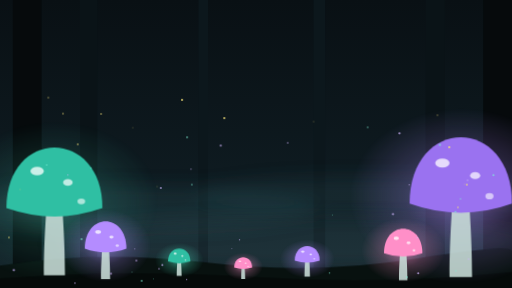
t = 0.00 s
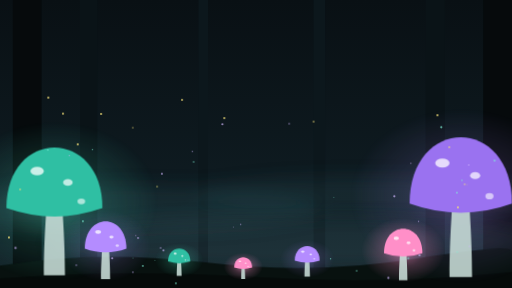
t = 1.67 s
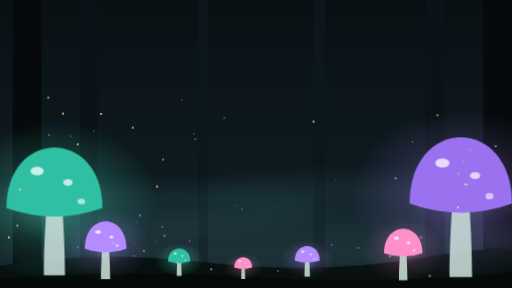
t = 3.33 s
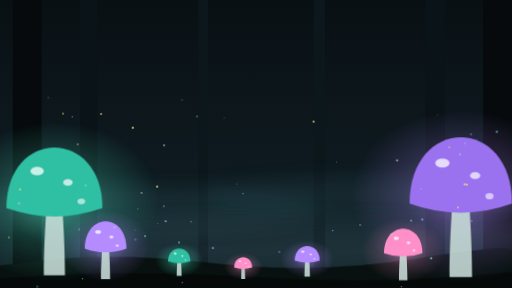
t = 5.00 s
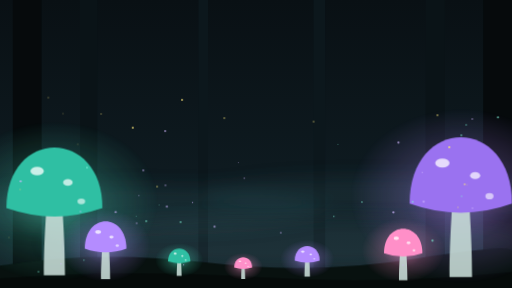
t = 6.67 s
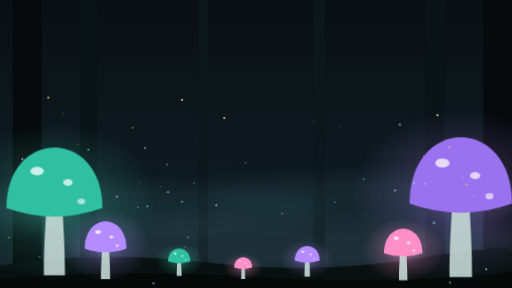
t = 8.33 s

The animated SVG that drew these frames (rendered in a browser with its animation timeline set to each time). Animation: 4 CSS @keyframes rules; frames cover the first 8.33 s, repeats indefinitely.

<svg xmlns="http://www.w3.org/2000/svg" viewBox="0 0 1600 900" preserveAspectRatio="xMidYMid slice"><defs><filter id="fb" x="-20%" y="-50%" width="140%" height="200%"><feGaussianBlur stdDeviation="28"/></filter><linearGradient id="bg" x1="0" y1="0" x2="0" y2="1"><stop offset="0" stop-color="#091014"/><stop offset=".7" stop-color="#0f1c22"/><stop offset="1" stop-color="#16262c"/></linearGradient><radialGradient id="gt" cx=".5" cy=".5" r=".5"><stop offset="0" stop-color="#4fe0c0" stop-opacity=".6"/><stop offset=".5" stop-color="#4fe0c0" stop-opacity=".22"/><stop offset="1" stop-color="#4fe0c0" stop-opacity="0"/></radialGradient><radialGradient id="gv" cx=".5" cy=".5" r=".5"><stop offset="0" stop-color="#b48cff" stop-opacity=".6"/><stop offset=".5" stop-color="#b48cff" stop-opacity=".22"/><stop offset="1" stop-color="#b48cff" stop-opacity="0"/></radialGradient><radialGradient id="gp" cx=".5" cy=".5" r=".5"><stop offset="0" stop-color="#ff8fc8" stop-opacity=".6"/><stop offset=".5" stop-color="#ff8fc8" stop-opacity=".22"/><stop offset="1" stop-color="#ff8fc8" stop-opacity="0"/></radialGradient></defs><style>
.gw{animation:gw 5s ease-in-out infinite alternate}
.fg1{animation:fog 70s linear infinite alternate}
.fg2{animation:fog 95s linear infinite alternate-reverse}
.sp{animation:rise 16s linear infinite}
.ff{animation:blink 3.6s ease-in-out infinite alternate}
@keyframes gw{from{opacity:.55}to{opacity:1}}
@keyframes fog{from{transform:translateX(-120px)}to{transform:translateX(120px)}}
@keyframes rise{from{transform:translate(0,0)}to{transform:translate(40px,-520px)}}
@keyframes blink{from{opacity:.1}to{opacity:1}}
@media (prefers-reduced-motion:reduce){.gw,.fg1,.fg2,.sp,.ff{animation:none}}
</style><rect width="1600" height="900" fill="url(#bg)"/><rect x="40" y="-10" width="90" height="920" fill="#060a0c"/><rect x="250" y="-10" width="54" height="920" fill="#0a1317"/><rect x="1330" y="-10" width="60" height="920" fill="#0a1317"/><rect x="1510" y="-10" width="100" height="920" fill="#060a0c"/><rect x="620" y="-10" width="30" height="920" fill="#0c171c"/><rect x="980" y="-10" width="36" height="920" fill="#0c171c"/><g class="fg1" filter="url(#fb)"><ellipse cx="500" cy="650" rx="620" ry="70" fill="#3f7f80" fill-opacity=".16"/><ellipse cx="1250" cy="610" rx="520" ry="60" fill="#3f7f80" fill-opacity=".13"/></g><g class="fg2" filter="url(#fb)"><ellipse cx="800" cy="760" rx="760" ry="80" fill="#5a8f9a" fill-opacity=".14"/></g><path d="M0 830 Q300 780 640 820 T1300 808 T1600 790 V900 H0Z" fill="#08110f"/><path d="M0 870 Q400 840 800 866 T1600 850 V900 H0Z" fill="#050a09"/><ellipse class="gw" cx="170" cy="629" rx="330" ry="252" fill="url(#gt)" style="animation-delay:0s"/><path d="M137 860 C137 734 146.9 650 143.6 650 L196.4 650 C193.1 650 203 734 203 860Z" fill="#cfe4de" fill-opacity=".85"/><path d="M20 650 C20 398 320 398 320 650 Q170 702.5 20 650Z" fill="#2fbfa3"/><ellipse cx="116" cy="534.5" rx="21.0" ry="13.5" fill="#ffffff" fill-opacity=".75"/><ellipse cx="212" cy="570.2" rx="15.0" ry="10.5" fill="#ffffff" fill-opacity=".7"/><ellipse cx="254" cy="629" rx="12.0" ry="9.0" fill="#ffffff" fill-opacity=".6"/><ellipse class="gw" cx="330" cy="767.5" rx="143" ry="114" fill="url(#gv)" style="animation-delay:1.4s"/><path d="M315.7 872 C315.7 815 319.99 777 318.56 777 L341.44 777 C340.01 777 344.3 815 344.3 872Z" fill="#cfe4de" fill-opacity=".85"/><path d="M265 777 C265 663 395 663 395 777 Q330 800.75 265 777Z" fill="#b48cff"/><ellipse cx="306.6" cy="724.75" rx="9.1" ry="5.8" fill="#ffffff" fill-opacity=".75"/><ellipse cx="348.2" cy="740.9" rx="6.5" ry="4.6" fill="#ffffff" fill-opacity=".7"/><ellipse cx="366.4" cy="767.5" rx="5.2" ry="3.9" fill="#ffffff" fill-opacity=".6"/><ellipse class="gw" cx="1440" cy="613" rx="352" ry="276" fill="url(#gv)" style="animation-delay:0.8s"/><path d="M1404.8 866 C1404.8 728 1415.36 636 1411.84 636 L1468.16 636 C1464.64 636 1475.2 728 1475.2 866Z" fill="#cfe4de" fill-opacity=".85"/><path d="M1280 636 C1280 360 1600 360 1600 636 Q1440 693.5 1280 636Z" fill="#9a72f0"/><ellipse cx="1382.4" cy="509.5" rx="22.4" ry="14.4" fill="#ffffff" fill-opacity=".75"/><ellipse cx="1484.8" cy="548.6" rx="16.0" ry="11.2" fill="#ffffff" fill-opacity=".7"/><ellipse cx="1529.6" cy="613" rx="12.8" ry="9.6" fill="#ffffff" fill-opacity=".6"/><ellipse class="gw" cx="1260" cy="782.5" rx="132" ry="102" fill="url(#gp)" style="animation-delay:2.2s"/><path d="M1246.8 876 C1246.8 825 1250.76 791 1249.44 791 L1270.56 791 C1269.24 791 1273.2 825 1273.2 876Z" fill="#cfe4de" fill-opacity=".85"/><path d="M1200 791 C1200 689 1320 689 1320 791 Q1260 812.25 1200 791Z" fill="#ff8fc8"/><ellipse cx="1238.4" cy="744.25" rx="8.4" ry="5.4" fill="#ffffff" fill-opacity=".75"/><ellipse cx="1276.8" cy="758.7" rx="6.0" ry="4.2" fill="#ffffff" fill-opacity=".7"/><ellipse cx="1293.6" cy="782.5" rx="4.8" ry="3.6" fill="#ffffff" fill-opacity=".6"/><ellipse class="gw" cx="560" cy="812.5" rx="77" ry="54" fill="url(#gt)" style="animation-delay:0.5s"/><path d="M552.3 862 C552.3 835 554.61 817 553.84 817 L566.16 817 C565.39 817 567.7 835 567.7 862Z" fill="#cfe4de" fill-opacity=".85"/><path d="M525 817 C525 763 595 763 595 817 Q560 828.25 525 817Z" fill="#2fbfa3"/><ellipse cx="547.4" cy="792.25" rx="4.9" ry="3.1" fill="#ffffff" fill-opacity=".75"/><ellipse cx="569.8" cy="799.9" rx="3.5" ry="2.5" fill="#ffffff" fill-opacity=".7"/><ellipse cx="579.6" cy="812.5" rx="2.8" ry="2.1" fill="#ffffff" fill-opacity=".6"/><ellipse class="gw" cx="760" cy="832.4" rx="62" ry="43" fill="url(#gp)" style="animation-delay:1.9s"/><path d="M753.84 872 C753.84 850.4 755.688 836 755.072 836 L764.928 836 C764.312 836 766.16 850.4 766.16 872Z" fill="#cfe4de" fill-opacity=".85"/><path d="M732 836 C732 792.8 788 792.8 788 836 Q760 845 732 836Z" fill="#ff8fc8"/><ellipse cx="749.92" cy="816.2" rx="3.9" ry="2.5" fill="#ffffff" fill-opacity=".75"/><ellipse cx="767.84" cy="822.32" rx="2.8" ry="2.0" fill="#ffffff" fill-opacity=".7"/><ellipse cx="775.68" cy="832.4" rx="2.2" ry="1.7" fill="#ffffff" fill-opacity=".6"/><ellipse class="gw" cx="960" cy="809" rx="86" ry="60" fill="url(#gv)" style="animation-delay:1.1s"/><path d="M951.42 864 C951.42 834 953.994 814 953.136 814 L966.864 814 C966.006 814 968.58 834 968.58 864Z" fill="#cfe4de" fill-opacity=".85"/><path d="M921 814 C921 754 999 754 999 814 Q960 826.5 921 814Z" fill="#b48cff"/><ellipse cx="945.96" cy="786.5" rx="5.5" ry="3.5" fill="#ffffff" fill-opacity=".75"/><ellipse cx="970.92" cy="795" rx="3.9" ry="2.7" fill="#ffffff" fill-opacity=".7"/><ellipse cx="981.84" cy="809" rx="3.1" ry="2.3" fill="#ffffff" fill-opacity=".6"/><circle class="sp" cx="410" cy="920" r="2.3" fill="#d2b8ff" fill-opacity=".7" style="animation-delay:-0.6s;animation-duration:17.0s"/><circle class="sp" cx="1212" cy="877" r="3.5" fill="#d2b8ff" fill-opacity=".7" style="animation-delay:-6.2s;animation-duration:15.5s"/><circle class="sp" cx="657" cy="883" r="3.3" fill="#d2b8ff" fill-opacity=".7" style="animation-delay:-10.7s;animation-duration:13.0s"/><circle class="sp" cx="1457" cy="905" r="2.4" fill="#d2b8ff" fill-opacity=".7" style="animation-delay:-4.0s;animation-duration:21.8s"/><circle class="sp" cx="187" cy="874" r="1.7" fill="#d2b8ff" fill-opacity=".7" style="animation-delay:-9.0s;animation-duration:14.3s"/><circle class="sp" cx="1438" cy="865" r="2.4" fill="#d2b8ff" fill-opacity=".7" style="animation-delay:-10.5s;animation-duration:18.1s"/><circle class="sp" cx="242" cy="915" r="2.9" fill="#7ff0d6" fill-opacity=".7" style="animation-delay:-5.0s;animation-duration:15.5s"/><circle class="sp" cx="1110" cy="905" r="2.5" fill="#7ff0d6" fill-opacity=".7" style="animation-delay:-11.8s;animation-duration:12.1s"/><circle class="sp" cx="1253" cy="916" r="1.7" fill="#d2b8ff" fill-opacity=".7" style="animation-delay:-8.4s;animation-duration:12.9s"/><circle class="sp" cx="418" cy="920" r="2.7" fill="#d2b8ff" fill-opacity=".7" style="animation-delay:-14.8s;animation-duration:12.3s"/><circle class="sp" cx="1291" cy="914" r="1.7" fill="#d2b8ff" fill-opacity=".7" style="animation-delay:-5.6s;animation-duration:17.0s"/><circle class="sp" cx="116" cy="904" r="2.4" fill="#7ff0d6" fill-opacity=".7" style="animation-delay:-13.9s;animation-duration:18.6s"/><circle class="sp" cx="1025" cy="914" r="2.0" fill="#7ff0d6" fill-opacity=".7" style="animation-delay:-2.3s;animation-duration:19.6s"/><circle class="sp" cx="491" cy="918" r="2.5" fill="#d2b8ff" fill-opacity=".7" style="animation-delay:-15.3s;animation-duration:13.3s"/><circle class="sp" cx="479" cy="894" r="3.0" fill="#d2b8ff" fill-opacity=".7" style="animation-delay:-11.5s;animation-duration:19.5s"/><circle class="sp" cx="258" cy="871" r="1.8" fill="#7ff0d6" fill-opacity=".7" style="animation-delay:-9.9s;animation-duration:14.9s"/><circle class="sp" cx="441" cy="900" r="2.8" fill="#7ff0d6" fill-opacity=".7" style="animation-delay:-0.8s;animation-duration:18.6s"/><circle class="sp" cx="1517" cy="875" r="3.3" fill="#7ff0d6" fill-opacity=".7" style="animation-delay:-12.1s;animation-duration:19.2s"/><circle class="sp" cx="1021" cy="911" r="1.5" fill="#7ff0d6" fill-opacity=".7" style="animation-delay:-7.2s;animation-duration:15.7s"/><circle class="sp" cx="1423" cy="867" r="2.1" fill="#7ff0d6" fill-opacity=".7" style="animation-delay:-0.6s;animation-duration:14.9s"/><circle class="sp" cx="1417" cy="909" r="2.2" fill="#7ff0d6" fill-opacity=".7" style="animation-delay:-8.3s;animation-duration:15.0s"/><circle class="sp" cx="1270" cy="884" r="2.8" fill="#7ff0d6" fill-opacity=".7" style="animation-delay:-15.2s;animation-duration:14.7s"/><circle class="sp" cx="577" cy="871" r="2.5" fill="#7ff0d6" fill-opacity=".7" style="animation-delay:-6.9s;animation-duration:12.2s"/><circle class="sp" cx="41" cy="873" r="3.6" fill="#d2b8ff" fill-opacity=".7" style="animation-delay:-13.2s;animation-duration:12.5s"/><circle class="sp" cx="412" cy="900" r="1.6" fill="#d2b8ff" fill-opacity=".7" style="animation-delay:-4.9s;animation-duration:20.8s"/><circle class="sp" cx="717" cy="878" r="1.5" fill="#d2b8ff" fill-opacity=".7" style="animation-delay:-2.5s;animation-duration:12.9s"/><circle class="sp" cx="865" cy="891" r="2.4" fill="#d2b8ff" fill-opacity=".7" style="animation-delay:-12.4s;animation-duration:14.5s"/><circle class="sp" cx="412" cy="861" r="1.5" fill="#7ff0d6" fill-opacity=".7" style="animation-delay:-0.4s;animation-duration:19.9s"/><circle class="sp" cx="480" cy="872" r="1.4" fill="#7ff0d6" fill-opacity=".7" style="animation-delay:-0.0s;animation-duration:15.0s"/><circle class="sp" cx="1404" cy="913" r="2.7" fill="#7ff0d6" fill-opacity=".7" style="animation-delay:-7.0s;animation-duration:14.5s"/><circle class="sp" cx="568" cy="906" r="1.7" fill="#d2b8ff" fill-opacity=".7" style="animation-delay:-11.4s;animation-duration:15.7s"/><circle class="sp" cx="548" cy="907" r="2.8" fill="#7ff0d6" fill-opacity=".7" style="animation-delay:-12.5s;animation-duration:13.6s"/><circle class="sp" cx="234" cy="888" r="2.4" fill="#d2b8ff" fill-opacity=".7" style="animation-delay:-0.1s;animation-duration:15.5s"/><circle class="sp" cx="1340" cy="903" r="3.5" fill="#7ff0d6" fill-opacity=".7" style="animation-delay:-13.6s;animation-duration:15.7s"/><circle class="sp" cx="344" cy="890" r="3.3" fill="#d2b8ff" fill-opacity=".7" style="animation-delay:-1.2s;animation-duration:18.0s"/><circle class="sp" cx="504" cy="872" r="3.1" fill="#d2b8ff" fill-opacity=".7" style="animation-delay:-1.6s;animation-duration:19.0s"/><circle class="sp" cx="1306" cy="864" r="3.3" fill="#d2b8ff" fill-opacity=".7" style="animation-delay:-0.3s;animation-duration:15.5s"/><circle class="sp" cx="583" cy="877" r="1.8" fill="#d2b8ff" fill-opacity=".7" style="animation-delay:-0.1s;animation-duration:14.4s"/><circle class="sp" cx="736" cy="914" r="1.8" fill="#d2b8ff" fill-opacity=".7" style="animation-delay:-5.7s;animation-duration:18.0s"/><circle class="sp" cx="1210" cy="916" r="3.5" fill="#d2b8ff" fill-opacity=".7" style="animation-delay:-12.2s;animation-duration:12.7s"/><circle class="ff" cx="701" cy="369" r="3" fill="#f6e27a" style="animation-delay:-3.4s;animation-duration:4.1s"/><circle class="ff" cx="151" cy="305" r="3" fill="#f6e27a" style="animation-delay:-1.3s;animation-duration:3.5s"/><circle class="ff" cx="1404" cy="460" r="3" fill="#f6e27a" style="animation-delay:-2.9s;animation-duration:3.2s"/><circle class="ff" cx="980" cy="380" r="3" fill="#f6e27a" style="animation-delay:-0.7s;animation-duration:4.6s"/><circle class="ff" cx="415" cy="399" r="3" fill="#f6e27a" style="animation-delay:-0.5s;animation-duration:5.6s"/><circle class="ff" cx="1367" cy="360" r="3" fill="#f6e27a" style="animation-delay:-0.9s;animation-duration:3.0s"/><circle class="ff" cx="63" cy="592" r="3" fill="#f6e27a" style="animation-delay:-0.5s;animation-duration:4.1s"/><circle class="ff" cx="491" cy="583" r="3" fill="#f6e27a" style="animation-delay:-0.2s;animation-duration:4.4s"/><circle class="ff" cx="569" cy="312" r="3" fill="#f6e27a" style="animation-delay:-3.0s;animation-duration:3.6s"/><circle class="ff" cx="316" cy="356" r="3" fill="#f6e27a" style="animation-delay:-2.5s;animation-duration:5.4s"/><circle class="ff" cx="1452" cy="576" r="3" fill="#f6e27a" style="animation-delay:-0.7s;animation-duration:5.1s"/><circle class="ff" cx="243" cy="451" r="3" fill="#f6e27a" style="animation-delay:-2.4s;animation-duration:4.8s"/><circle class="ff" cx="1431" cy="648" r="3" fill="#f6e27a" style="animation-delay:-2.5s;animation-duration:5.4s"/><circle class="ff" cx="1459" cy="577" r="3" fill="#f6e27a" style="animation-delay:-3.8s;animation-duration:2.7s"/><circle class="ff" cx="28" cy="742" r="3" fill="#f6e27a" style="animation-delay:-2.0s;animation-duration:4.4s"/><circle class="ff" cx="197" cy="355" r="3" fill="#f6e27a" style="animation-delay:-2.0s;animation-duration:4.7s"/></svg>
